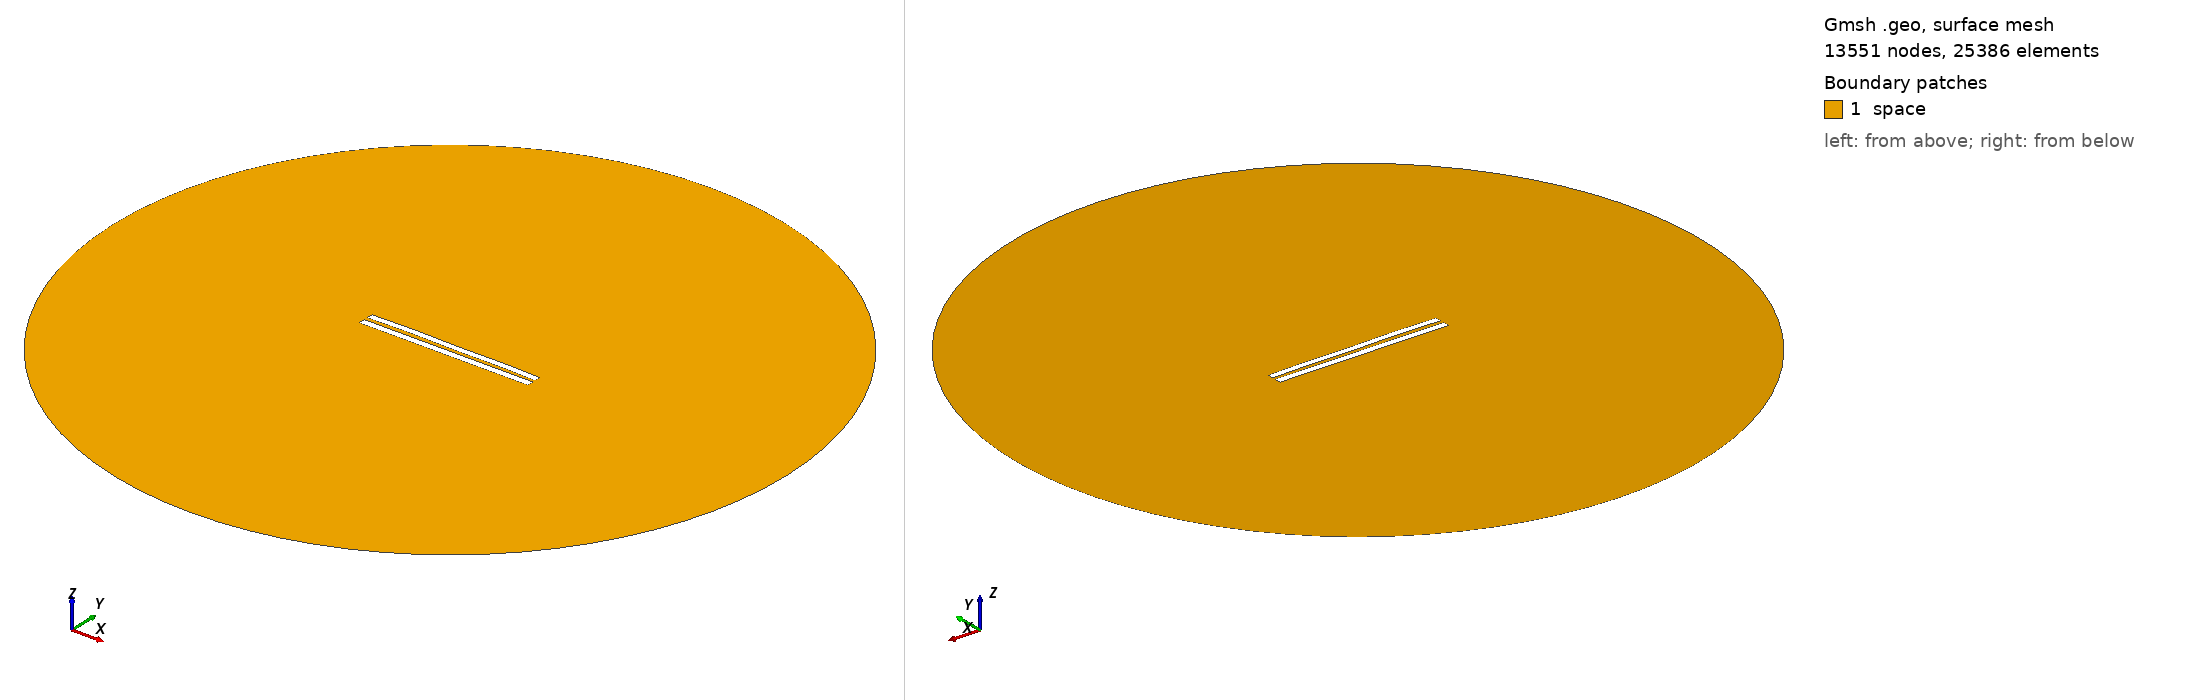

Gmsh geometry script, surface-meshed: 13551 nodes, 25386 surface elements. Boundary patches (legend numbers): 1 space. Left view from above one corner, right view from below the opposite corner. Legend entries are the model's physical surfaces. The drawing asked Gmsh for element sizes between 1% and 20% of the model's largest extent; the script's own settings can give other sizes.

=== 5245.geo (drawn) ===
//---------------------------------------
// Geometry kernel
//---------------------------------------

SetFactory("OpenCASCADE");



//---------------------------------------
// Parameters of the geometry
//---------------------------------------

// Overetch of the upper plate
overetch = 0.125;

// Distance between the plates
distance = 2.25;

// Discretization over the x axis (for the deformation)
nx = 50; 

// Length of the plate
L = 100 - overetch; 

// Number of modes
n = 4; 

// 1st mode coefficient
coeff(1) = -0.075;
beta(1) = 0.596864 * 3.1415926535 / L;

// 2nd mode coefficient
coeff(2) = 0.15;
beta(2) = 1.49418 * 3.1415926535 / L;

// 3rd mode coefficient
coeff(3) = 0.07499999999999998;
beta(3) = 2.50025 * 3.1415926535 / L;

// 4th mode coefficient
coeff(4) = 0.15;
beta(4) = 3.49999 * 3.1415926535 / L;



//---------------------------------------
// Upper plate (deformed rectangle)
//---------------------------------------

// Coordiantes of the upper plate
xmin = -50;
xmax = 50 - overetch;

// Height of the upper plate
yheight = 4 - 2 * overetch;

// Indexes of the points
UpperID[] = {};
LowerID[] = {};
LeftID[] = {};
RightID[] = {};

// Point index
p = 1;

// Horizontal edges
For i In {1:nx}
    x = xmin + (i-1)*(xmax - xmin)/(nx-1);

    y_bottom = distance / 2 + overetch;
    For j In {1:n}
        C = (Cosh(beta(j)*L) + Cos(beta(j)*L)) / (Sinh(beta(j)*L) + Sin(beta(j)*L));
        y_bottom  = y_bottom + coeff(j) * (Cosh(beta(j)*(x+50)) - Cos(beta(j)*(x+50)) - C * (Sinh(beta(j)*(x+50)) - Sin(beta(j)*(x+50))));
    EndFor

    y_top = y_bottom + yheight;

    Point(p) = {x, y_top, 0, 1.0};
    UpperID[i] = p;
    p = p + 1;

    Point(p) = {x, y_bottom, 0, 1.0};
    LowerID[i] = p;
    p = p + 1;
EndFor

// Create point lists
UpperPts[] = {}; LowerPts[] = {};
For i In {1:nx}
  UpperPts[] += {UpperID[i]};
  LowerPts[] += {LowerID[i]};
EndFor

// Build splines
Spline(1) = {UpperPts[]};
Spline(2) = {LowerPts[]};
Line(3) = {LowerPts[nx-1], UpperPts[nx-1]};
Line(4) = {LowerPts[0], UpperPts[0]};

// Build the plane surface
Curve Loop(1) = {2, 3, -1, -4};
Plane Surface(1) = {1};



//---------------------------------------
// Lower plate (rectangle)
//---------------------------------------

// Vertices
Point(1001) = {-50, -1, 0, 1.0};
Point(1002) = { 50, -1, 0, 1.0};
Point(1003) = { 50,  -5, 0, 1.0};
Point(1004) = {-50,  -5, 0, 1.0};

// Edges
Line(5) = {1001, 1002};
Line(6) = {1002, 1003};
Line(7) = {1003, 1004};
Line(8) = {1004, 1001};

// Plane surface
Line Loop(2) = {5, 6, 7, 8};
Plane Surface(2) = {2}; 



//---------------------------------------
// Outer (fictious) boundary
//---------------------------------------

// Points
Point(1005) = {0, 0, 0};       // Center
Point(1006) = {200, 0, 0};     // Start point
Point(1007) = {0, 200, 0};     // 90 degrees
Point(1008) = {-200, 0, 0};    // 180 degrees
Point(1009) = {0, -200, 0};    // 270 degrees

// Circle arcs (each needs start, center, end)
Circle(9) = {1006, 1005, 1007};
Circle(10) = {1007, 1005, 1008};
Circle(11) = {1008, 1005, 1009};
Circle(12) = {1009, 1005, 1006};

// Plane surface for the entire domain
Curve Loop(3) = {9, 10, 11, 12};
Surface(3) = {3};

// Subtract the plates from the whole domain to obtain the actual domain where we want to solve the equations
BooleanDifference{ Surface{3}; Delete; }{ Surface{1}; Surface{2}; Delete; }




//---------------------------------------
// Transfinite Lines/Curves
//---------------------------------------

// Set the number of points on the boundaries
r = 7;

// Plates
Transfinite Curve {1, 2} = 50*r Using Progression 1;
Transfinite Curve {3, 4} = 2*r Using Progression 1;
Transfinite Line {5, 7} = 50*r Using Progression 1;
Transfinite Line {6, 8} = 2*r Using Progression 1;

// Outer boundary
Transfinite Line {9, 10, 11, 12} = 20 Using Progression 1;



//---------------------------------------
// Physical groups
//---------------------------------------                

// Physical curves (boundaries)
Physical Line("force_segment", 10) = {2};
Physical Line("upper_plate", 11) = {1, 3, 4};
Physical Line("lower_plate", 12) = {5, 6, 7, 8};
Physical Line("boundary", 20) = {9, 10, 11, 12};

// Physical Surfaces
Physical Surface("space", 30) = {3};



//---------------------------------------
// 6. Generate the Mesh
//---------------------------------------

// 2D mesh generation
Mesh 2;
